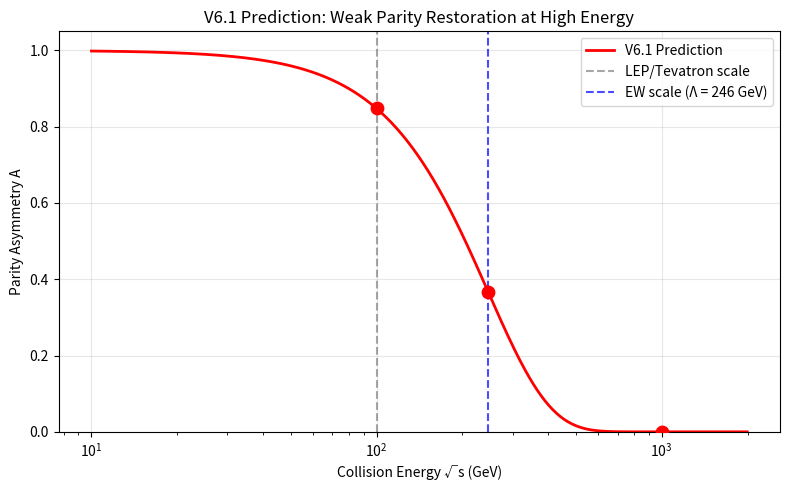

Write the Python code that produced this figure.
#!/usr/bin/env python3
"""
Parity Restoration in Weak Interactions at High Energy
Substrate Ontology V6.1 - Section 5.1

Prediction: Parity asymmetry A decreases as collision energy approaches the electroweak scale.
"""

import numpy as np
import matplotlib.pyplot as plt
import os

# Physical constants
LAMBDA_EW = 246.0          # Electroweak scale (GeV)
A0 = 1.0                   # Low-energy maximal parity violation

def parity_asymmetry(sqrt_s):
    """
    V6.1 prediction: Parity asymmetry decays exponentially with energy.
    A(sqrt_s) = A0 * exp(-(sqrt_s / Lambda)^2)
    """
    return A0 * np.exp(-(sqrt_s / LAMBDA_EW)**2)

def main():
    print("=" * 60)
    print("Weak Parity Restoration at High Energy")
    print("Substrate Ontology V6.1 - Section 5.1")
    print("=" * 60)
    
    # Collision energy range: 10 GeV to 2 TeV
    sqrt_s = np.logspace(1, 3.3, 500)  # GeV
    
    A = parity_asymmetry(sqrt_s)
    
    # Key values
    A_100GeV = parity_asymmetry(100)
    A_246GeV = parity_asymmetry(LAMBDA_EW)
    A_1TeV = parity_asymmetry(1000)
    
    print(f"\n📊 Results:")
    print(f"   Electroweak scale Λ = {LAMBDA_EW} GeV")
    print(f"   Asymmetry at 100 GeV:     {A_100GeV:.3f}")
    print(f"   Asymmetry at Λ (246 GeV): {A_246GeV:.3f} (1/e ≈ 0.368)")
    print(f"   Asymmetry at 1 TeV:       {A_1TeV:.4f}")
    
    # Create figure
    fig, ax = plt.subplots(1, 1, figsize=(8, 5))
    
    ax.semilogx(sqrt_s, A, 'r-', linewidth=2, label='V6.1 Prediction')
    ax.axvline(x=100, color='gray', linestyle='--', alpha=0.7, label='LEP/Tevatron scale')
    ax.axvline(x=LAMBDA_EW, color='blue', linestyle='--', alpha=0.7, label='EW scale (Λ = 246 GeV)')
    
    # Mark key points
    ax.scatter([100, LAMBDA_EW, 1000], [A_100GeV, A_246GeV, A_1TeV], 
               color='red', s=80, zorder=5)
    
    ax.set_xlabel('Collision Energy √s (GeV)')
    ax.set_ylabel('Parity Asymmetry A')
    ax.set_title('V6.1 Prediction: Weak Parity Restoration at High Energy')
    ax.set_ylim(0, 1.05)
    ax.legend()
    ax.grid(True, alpha=0.3)
    
    plt.tight_layout()
    
    # Save figure
    os.makedirs('figures', exist_ok=True)
    output_path = 'figures/parity_restoration.png'
    plt.savefig(output_path, dpi=150, bbox_inches='tight')
    print(f"\n📈 Figure saved to: {output_path}")
    
    plt.show()
    print("\n✅ Validation complete.")

if __name__ == '__main__':
    main()
